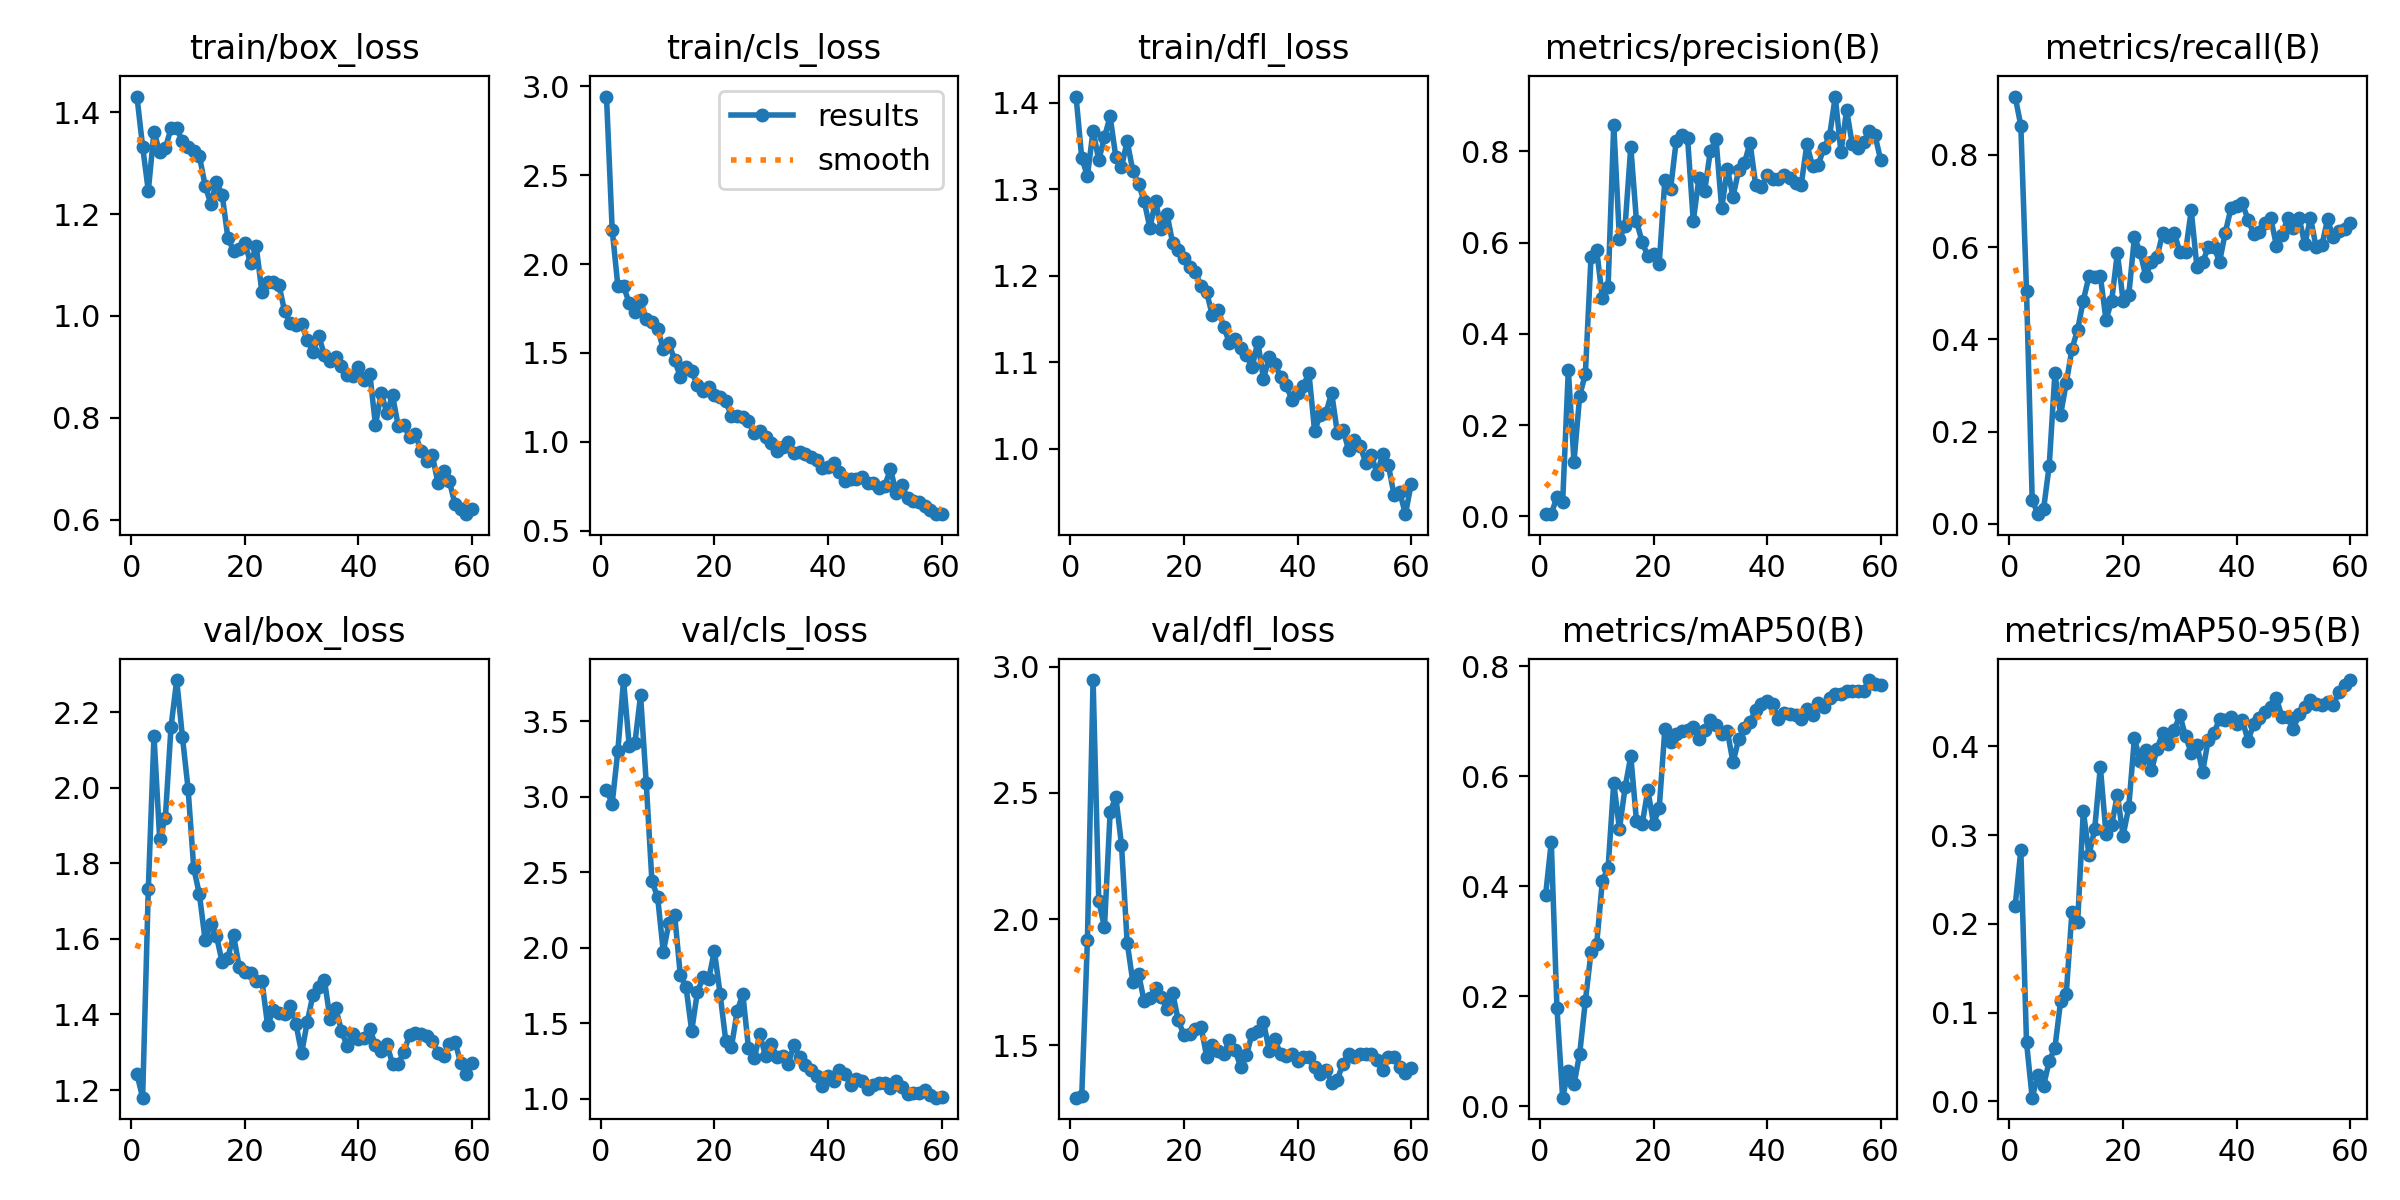

The table this chart was drawn from, first rows:
epoch, time, train/box_loss, train/cls_loss, train/dfl_loss, metrics/precision(B), metrics/recall(B), metrics/mAP50(B), metrics/mAP50-95(B), val/box_loss, val/cls_loss, val/dfl_loss, lr/pg0, lr/pg1, lr/pg2
1, 25.21, 1.431, 2.943, 1.407, 0.00506, 0.9263, 0.3844, 0.2202, 1.242, 3.044, 1.292, 0.00028, 0.00028, 0.00028
2, 31.77, 1.332, 2.194, 1.336, 0.00471, 0.8632, 0.4808, 0.2831, 1.18, 2.955, 1.297, 0.0005704, 0.0005704, 0.0005704
3, 42.47, 1.246, 1.877, 1.315, 0.04302, 0.5053, 0.1788, 0.06658, 1.732, 3.305, 1.915, 0.000851, 0.000851, 0.000851
4, 51.5, 1.362, 1.875, 1.368, 0.03071, 0.05263, 0.01591, 0.00419, 2.138, 3.773, 2.946, 0.001122, 0.001122, 0.001122
5, 60.79, 1.322, 1.781, 1.334, 0.3208, 0.02105, 0.06526, 0.02947, 1.865, 3.338, 2.073, 0.001382, 0.001382, 0.001382
6, 72.26, 1.33, 1.729, 1.36, 0.1194, 0.03158, 0.0402, 0.01746, 1.92, 3.356, 1.967, 0.001633, 0.001633, 0.001633
7, 81.53, 1.368, 1.797, 1.384, 0.264, 0.1263, 0.09572, 0.04546, 2.161, 3.671, 2.423, 0.001802, 0.001802, 0.001802
8, 91.03, 1.368, 1.69, 1.337, 0.3123, 0.3263, 0.1917, 0.06032, 2.285, 3.089, 2.484, 0.001769, 0.001769, 0.001769
9, 102.5, 1.343, 1.672, 1.326, 0.5693, 0.2366, 0.2806, 0.1127, 2.135, 2.441, 2.294, 0.001736, 0.001736, 0.001736
10, 110.7, 1.332, 1.637, 1.356, 0.5829, 0.3053, 0.2962, 0.1216, 1.998, 2.337, 1.907, 0.001703, 0.001703, 0.001703
11, 121.8, 1.325, 1.523, 1.321, 0.4781, 0.379, 0.4107, 0.2135, 1.787, 1.973, 1.751, 0.00167, 0.00167, 0.00167
12, 132.7, 1.314, 1.554, 1.306, 0.5026, 0.421, 0.433, 0.2016, 1.718, 2.168, 1.783, 0.001637, 0.001637, 0.001637
13, 141.5, 1.256, 1.458, 1.286, 0.8586, 0.4842, 0.5884, 0.3274, 1.597, 2.219, 1.674, 0.001604, 0.001604, 0.001604
14, 151, 1.22, 1.366, 1.256, 0.6082, 0.5368, 0.5041, 0.2779, 1.64, 1.818, 1.689, 0.001571, 0.001571, 0.001571
15, 163.9, 1.263, 1.42, 1.286, 0.6371, 0.5358, 0.5801, 0.3065, 1.608, 1.742, 1.727, 0.001538, 0.001538, 0.001538
16, 172.3, 1.238, 1.397, 1.255, 0.8098, 0.5368, 0.6368, 0.3772, 1.538, 1.451, 1.691, 0.001505, 0.001505, 0.001505
17, 182, 1.154, 1.317, 1.272, 0.647, 0.4421, 0.5193, 0.3011, 1.55, 1.707, 1.642, 0.001472, 0.001472, 0.001472
18, 193.1, 1.128, 1.288, 1.238, 0.6013, 0.4842, 0.5129, 0.3118, 1.61, 1.805, 1.708, 0.001439, 0.001439, 0.001439
19, 204.2, 1.132, 1.306, 1.23, 0.5705, 0.5874, 0.5754, 0.3455, 1.526, 1.796, 1.598, 0.001406, 0.001406, 0.001406
20, 212.7, 1.143, 1.263, 1.221, 0.576, 0.4842, 0.5144, 0.2993, 1.511, 1.98, 1.54, 0.001373, 0.001373, 0.001373
21, 223.2, 1.104, 1.251, 1.21, 0.5533, 0.4954, 0.5418, 0.3314, 1.51, 1.695, 1.546, 0.00134, 0.00134, 0.00134
22, 232.6, 1.137, 1.227, 1.204, 0.7375, 0.621, 0.6863, 0.4096, 1.488, 1.385, 1.563, 0.001307, 0.001307, 0.001307
23, 242.6, 1.047, 1.146, 1.189, 0.7167, 0.5895, 0.6624, 0.3834, 1.49, 1.344, 1.574, 0.001274, 0.001274, 0.001274
24, 253.3, 1.067, 1.142, 1.181, 0.8233, 0.5368, 0.6772, 0.3955, 1.372, 1.579, 1.455, 0.001241, 0.001241, 0.001241
25, 263, 1.067, 1.14, 1.154, 0.8356, 0.5684, 0.6828, 0.3732, 1.411, 1.695, 1.503, 0.001208, 0.001208, 0.001208
26, 272.1, 1.061, 1.115, 1.161, 0.8288, 0.5789, 0.6853, 0.3976, 1.403, 1.337, 1.477, 0.001175, 0.001175, 0.001175
27, 282.4, 1.009, 1.048, 1.141, 0.6472, 0.6316, 0.6903, 0.4155, 1.4, 1.268, 1.466, 0.001142, 0.001142, 0.001142
28, 291.2, 0.9861, 1.061, 1.122, 0.7415, 0.621, 0.6689, 0.4028, 1.423, 1.428, 1.522, 0.001109, 0.001109, 0.001109
29, 302.2, 0.9832, 1.028, 1.128, 0.7128, 0.6316, 0.6841, 0.4181, 1.375, 1.283, 1.48, 0.001076, 0.001076, 0.001076
30, 312, 0.9847, 0.9902, 1.117, 0.7999, 0.5891, 0.7018, 0.4356, 1.298, 1.361, 1.414, 0.001043, 0.001043, 0.001043
31, 322.6, 0.952, 0.9479, 1.109, 0.8276, 0.5895, 0.6942, 0.4114, 1.381, 1.277, 1.46, 0.00101, 0.00101, 0.00101
32, 333.1, 0.9297, 0.9676, 1.094, 0.6755, 0.6794, 0.6765, 0.3929, 1.453, 1.282, 1.546, 0.000977, 0.000977, 0.000977
33, 343.7, 0.9616, 1.001, 1.124, 0.7615, 0.5579, 0.6826, 0.4022, 1.473, 1.233, 1.557, 0.000944, 0.000944, 0.000944
34, 352.9, 0.9232, 0.9381, 1.081, 0.7007, 0.5667, 0.6254, 0.3714, 1.492, 1.358, 1.593, 0.000911, 0.000911, 0.000911
35, 363.9, 0.9122, 0.9432, 1.106, 0.7594, 0.6, 0.6683, 0.4073, 1.388, 1.275, 1.478, 0.000878, 0.000878, 0.000878
36, 374.5, 0.919, 0.9313, 1.098, 0.7743, 0.6, 0.6881, 0.4148, 1.416, 1.225, 1.524, 0.000845, 0.000845, 0.000845
37, 382.3, 0.9022, 0.913, 1.084, 0.8186, 0.5684, 0.6994, 0.4315, 1.357, 1.19, 1.465, 0.000812, 0.000812, 0.000812
38, 395.3, 0.8845, 0.8961, 1.074, 0.7255, 0.6316, 0.7207, 0.4294, 1.317, 1.15, 1.457, 0.000779, 0.000779, 0.000779
39, 404.2, 0.8822, 0.851, 1.057, 0.7216, 0.6842, 0.7318, 0.4328, 1.349, 1.089, 1.465, 0.000746, 0.000746, 0.000746
40, 413.5, 0.9003, 0.8576, 1.064, 0.7485, 0.6892, 0.7375, 0.4253, 1.335, 1.154, 1.436, 0.000713, 0.000713, 0.000713
41, 424.2, 0.8752, 0.8829, 1.073, 0.7393, 0.6947, 0.7312, 0.4296, 1.339, 1.118, 1.453, 0.00068, 0.00068, 0.00068
42, 435.5, 0.8868, 0.8288, 1.088, 0.7402, 0.6598, 0.7053, 0.4068, 1.363, 1.19, 1.452, 0.000647, 0.000647, 0.000647
43, 443.8, 0.7858, 0.7773, 1.021, 0.7491, 0.6287, 0.7151, 0.4249, 1.318, 1.162, 1.412, 0.000614, 0.000614, 0.000614
44, 455.4, 0.8492, 0.7903, 1.039, 0.7414, 0.6337, 0.7138, 0.4317, 1.302, 1.095, 1.385, 0.000581, 0.000581, 0.000581
45, 464.9, 0.8097, 0.7896, 1.042, 0.731, 0.6526, 0.7118, 0.4386, 1.322, 1.134, 1.403, 0.000548, 0.000548, 0.000548
46, 474.4, 0.8441, 0.8008, 1.065, 0.7263, 0.6632, 0.705, 0.4448, 1.269, 1.116, 1.352, 0.000515, 0.000515, 0.000515
47, 485.4, 0.7844, 0.7664, 1.019, 0.8151, 0.6032, 0.7234, 0.4542, 1.269, 1.065, 1.363, 0.000482, 0.000482, 0.000482
48, 493.5, 0.7865, 0.7657, 1.022, 0.7677, 0.6262, 0.7123, 0.4333, 1.301, 1.095, 1.427, 0.000449, 0.000449, 0.000449
49, 503.2, 0.762, 0.739, 0.9987, 0.7706, 0.6632, 0.7333, 0.4335, 1.345, 1.103, 1.464, 0.000416, 0.000416, 0.000416
50, 514.8, 0.7687, 0.7518, 1.01, 0.8067, 0.6421, 0.7271, 0.4197, 1.352, 1.108, 1.452, 0.000383, 0.000383, 0.000383
51, 529.1, 0.7356, 0.8481, 1.004, 0.8337, 0.6632, 0.7435, 0.4371, 1.347, 1.074, 1.466, 0.00035, 0.00035, 0.00035
52, 537.3, 0.7155, 0.7098, 0.9841, 0.9201, 0.606, 0.7492, 0.4445, 1.342, 1.119, 1.466, 0.000317, 0.000317, 0.000317
53, 546.9, 0.7277, 0.7542, 0.9933, 0.7977, 0.6632, 0.7502, 0.4522, 1.331, 1.077, 1.465, 0.000284, 0.000284, 0.000284
54, 557.5, 0.6715, 0.6836, 0.9708, 0.8905, 0.5996, 0.756, 0.448, 1.299, 1.031, 1.443, 0.000251, 0.000251, 0.000251
55, 566.2, 0.6949, 0.6672, 0.9944, 0.8152, 0.6035, 0.7555, 0.4465, 1.289, 1.041, 1.401, 0.000218, 0.000218, 0.000218
56, 576.5, 0.6762, 0.6583, 0.9809, 0.8069, 0.66, 0.7547, 0.4504, 1.322, 1.037, 1.452, 0.000185, 0.000185, 0.000185
57, 585.7, 0.6306, 0.6383, 0.9466, 0.8196, 0.621, 0.7562, 0.4465, 1.328, 1.06, 1.452, 0.000152, 0.000152, 0.000152
58, 595.4, 0.6205, 0.6151, 0.9498, 0.8456, 0.6343, 0.7753, 0.4618, 1.272, 1.026, 1.412, 0.000119, 0.000119, 0.000119
59, 606.9, 0.6111, 0.5922, 0.9246, 0.8352, 0.6401, 0.7689, 0.4695, 1.243, 1.008, 1.389, 8.6e-05, 8.6e-05, 8.6e-05
60, 615.1, 0.6216, 0.5948, 0.9596, 0.7807, 0.6526, 0.7668, 0.4749, 1.271, 1.01, 1.41, 5.3e-05, 5.3e-05, 5.3e-05
